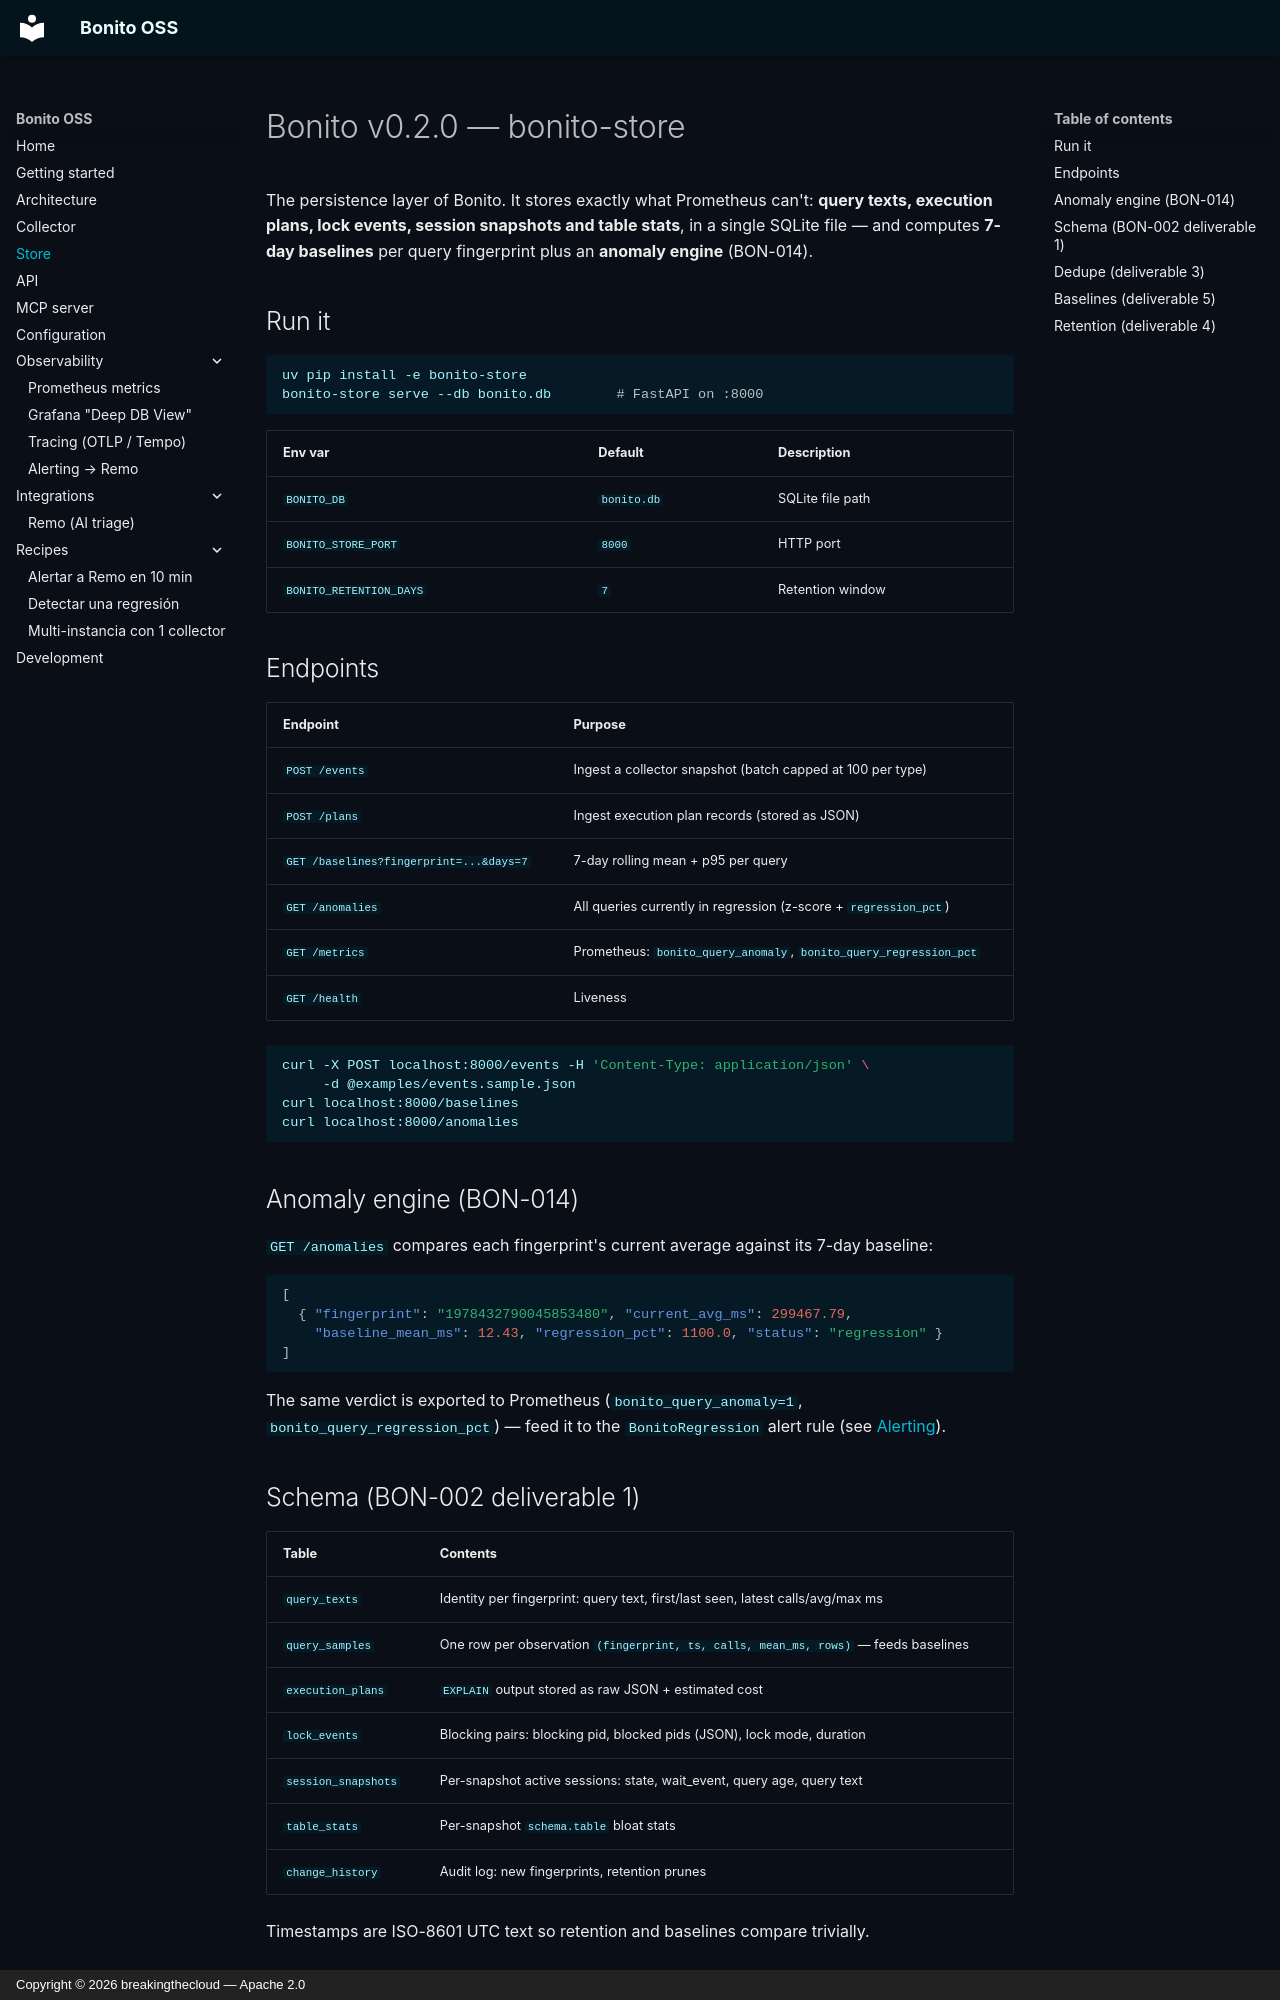

repository: breakingthecloud/bonito · page: store/index.html · generator: mkdocs · copyright: Copyright © 2026 breakingthecloud — Apache 2.0

# Bonito v0.2.0 — bonito-store

The persistence layer of Bonito. It stores exactly what Prometheus can't:
**query texts, execution plans, lock events, session snapshots and table
stats**, in a single SQLite file — and computes **7-day baselines** per query
fingerprint plus an **anomaly engine** (BON-014).

## Run it

```bash
uv pip install -e bonito-store
bonito-store serve --db bonito.db        # FastAPI on :8000
```

| Env var | Default | Description |
|---------|---------|-------------|
| `BONITO_DB` | `bonito.db` | SQLite file path |
| `BONITO_STORE_PORT` | `8000` | HTTP port |
| `BONITO_RETENTION_DAYS` | `7` | Retention window |

## Endpoints

| Endpoint | Purpose |
|----------|---------|
| `POST /events` | Ingest a collector snapshot (batch capped at 100 per type) |
| `POST /plans` | Ingest execution plan records (stored as JSON) |
| `GET /baselines?fingerprint=...&days=7` | 7-day rolling mean + p95 per query |
| `GET /anomalies` | All queries currently in regression (z-score + `regression_pct`) |
| `GET /metrics` | Prometheus: `bonito_query_anomaly`, `bonito_query_regression_pct` |
| `GET /health` | Liveness |

```bash
curl -X POST localhost:8000/events -H 'Content-Type: application/json' \
     -d @examples/events.sample.json
curl localhost:8000/baselines
curl localhost:8000/anomalies
```

## Anomaly engine (BON-014)

`GET /anomalies` compares each fingerprint's current average against its
7-day baseline:

```json
[
  { "fingerprint": "1978432790045853480", "current_avg_ms": 299467.79,
    "baseline_mean_ms": 12.43, "regression_pct": 1100.0, "status": "regression" }
]
```

The same verdict is exported to Prometheus (`bonito_query_anomaly=1`,
`bonito_query_regression_pct`) — feed it to the `BonitoRegression` alert rule
(see [Alerting](observability/alerting.md)).

## Schema (BON-002 deliverable 1)

| Table | Contents |
|-------|----------|
| `query_texts` | Identity per fingerprint: query text, first/last seen, latest calls/avg/max ms |
| `query_samples` | One row per observation `(fingerprint, ts, calls, mean_ms, rows)` — feeds baselines |
| `execution_plans` | `EXPLAIN` output stored as raw JSON + estimated cost |
| `lock_events` | Blocking pairs: blocking pid, blocked pids (JSON), lock mode, duration |
| `session_snapshots` | Per-snapshot active sessions: state, wait_event, query age, query text |
| `table_stats` | Per-snapshot `schema.table` bloat stats |
| `change_history` | Audit log: new fingerprints, retention prunes |

Timestamps are ISO-8601 UTC text so retention and baselines compare trivially.
